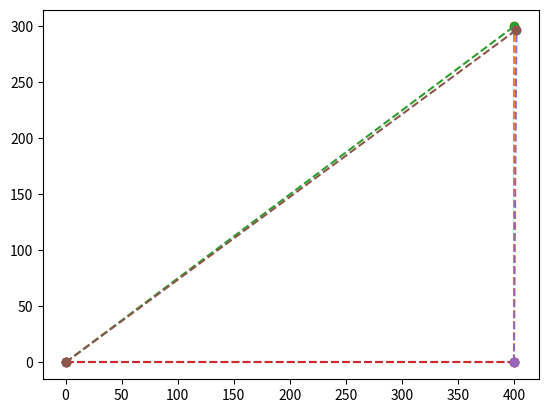

Recreate this plot in Python.
"""
Author: Shrehan Raj Singh
"""

from typing import List
import matplotlib.pyplot as plt

# CONSTANTS
A = 500
E = 200000
AE = A * E


class Joint:
    id: int = 0  # joint number
    x: int = 0
    y: int = 0
    dc: List[int] = None  # DOF is constrained? 0 -> no, 1 -> yes (x, y)

    def __init__(self, id=0, x=0, y=0, dc=None):
        self.id = id
        self.x = x
        self.y = y
        self.dc = dc if dc else [0, 0]

    def __eq__(self, value):
        if isinstance(value, Joint):
            return self.id == value.id
        return False


class Member:
    L: int = 0
    j: List[Joint] = None

    def __init__(self, L=0, j=None):
        self.L = L
        self.j = j

    def _calc_cs(self):
        assert len(self.j) == 2, "member not connected to joints"

        dx = self.j[1].x - self.j[0].x
        dy = self.j[1].y - self.j[0].y

        return dx / self.L, dy / self.L

    def make_K(self):
        c, s = self._calc_cs()
        c2 = round(c * c, 6) * AE / self.L
        s2 = round(s * s, 6) * AE / self.L
        cs = round(c * s, 6) * AE / self.L

        return [
            [c2, cs, -c2, -cs],
            [cs, s2, -cs, -s2],
            [-c2, -cs, c2, cs],
            [-cs, -s2, cs, s2]
        ]


truss = [
    Member(400, [
        Joint(1, 0, 0, [1, 1]),
        Joint(2, 400, 0, [0, 1])
    ]),
    Member(300, [
        Joint(2, 400, 0, [0, 1]),
        Joint(3, 400, 300)
    ]),
    Member(500, [
        Joint(1, 0, 0, [1, 1]),
        Joint(3, 400, 300)
    ])
]


def make_gK(n):
    """
    n: number of joints
    returns: matrix of size 2n x 2n with 0s
    """

    return [[0 for _ in range(2 * n)] for _ in range(2 * n)]


def add_lK_to_K(K, lK, p):
    """
    K: global K
    lK: K of one member
    p: position coordinates
    """

    cm = [
        [(p[0], p[0]), (p[0], p[1]), (p[0], p[2]), (p[0], p[3])],
        [(p[1], p[0]), (p[1], p[1]), (p[1], p[2]), (p[1], p[3])],
        [(p[2], p[0]), (p[2], p[1]), (p[2], p[2]), (p[2], p[3])],
        [(p[3], p[0]), (p[3], p[1]), (p[3], p[2]), (p[3], p[3])]
    ]

    n = len(lK)
    m = len(lK[0])

    for i in range(n):
        for j in range(m):
            ii, jj = cm[i][j]

            # 1-indexed -> 0-indexed
            ii -= 1
            jj -= 1
            K[ii][jj] += lK[i][j]  # superposition


K = make_gK(3)

for i, iv in enumerate(truss):
    lK = iv.make_K()

    add_lK_to_K(K, lK, [iv.j[0].id * 2 - 1, iv.j[0].id *
                2, iv.j[1].id * 2 - 1, iv.j[1].id * 2])

F = [[0],
     [0],
     [0],
     [0],
     [0],
     [-10]]

joint_map = {}
for i in truss:
    if i.j[0].id not in joint_map:
        joint_map[i.j[0].id] = i.j[0]

    if i.j[1].id not in joint_map:
        joint_map[i.j[1].id] = i.j[1]

U = [1 for _ in range(2 * len(joint_map))]  # all required to find

for i in joint_map:
    iv: Joint = joint_map[i]

    if iv.dc[0]:
        U[(i * 2 - 1) - 1] = 0  # constrained, remove

    if iv.dc[1]:
        U[(i * 2) - 1] = 0  # constrained, remove

# Now, we find those entries for which we have U != 0
idxs = [x for x in range(len(U)) if U[x]]

aug = []
for i in idxs:
    row = []

    for j in idxs:
        row.append(K[i][j])

    row.append(F[i][0])
    aug.append(row)

# Now, we do a Gauss Jordan over `aug`


def gauss_jordan(A):
    n = len(A)
    m = len(A[0])

    row = 0
    for col in range(m):
        pivot = row

        for j in range(row, n):
            if A[j][col] != 0:
                pivot = j
                break

        A[row], A[pivot] = A[pivot], A[row]

        f = A[row][col]
        A[row] = [x / f for x in A[row]]

        for i in range(n):
            if i == row:
                continue

            f = A[i][col]
            for j in range(m):
                A[i][j] -= f * A[row][j]

        row += 1
        if row == n:
            break

    return A


r = gauss_jordan(aug)

U_sol = [0 for _ in range(2 * len(joint_map))]

c = 0
for i in idxs:
    U_sol[i] = r[c][-1]
    c += 1

# original members
for i in truss:
    x = [i.j[0].x, i.j[1].x]
    y = [i.j[0].y, i.j[1].y]

    plt.plot(x, y, marker='o', linestyle='--')

scale = 1e5
# deformed members
for i in truss:
    x = []
    y = []

    for j in i.j:
        dof_x = 2 * (j.id - 1)
        dof_y = dof_x + 1

        ux = U_sol[dof_x]
        uy = U_sol[dof_y]

        nx = scale * ux + j.x
        ny = scale * uy + j.y

        x.append(nx)
        y.append(ny)

    plt.plot(x, y, marker='o', linestyle='--')

plt.axis('equal')
plt.show()
